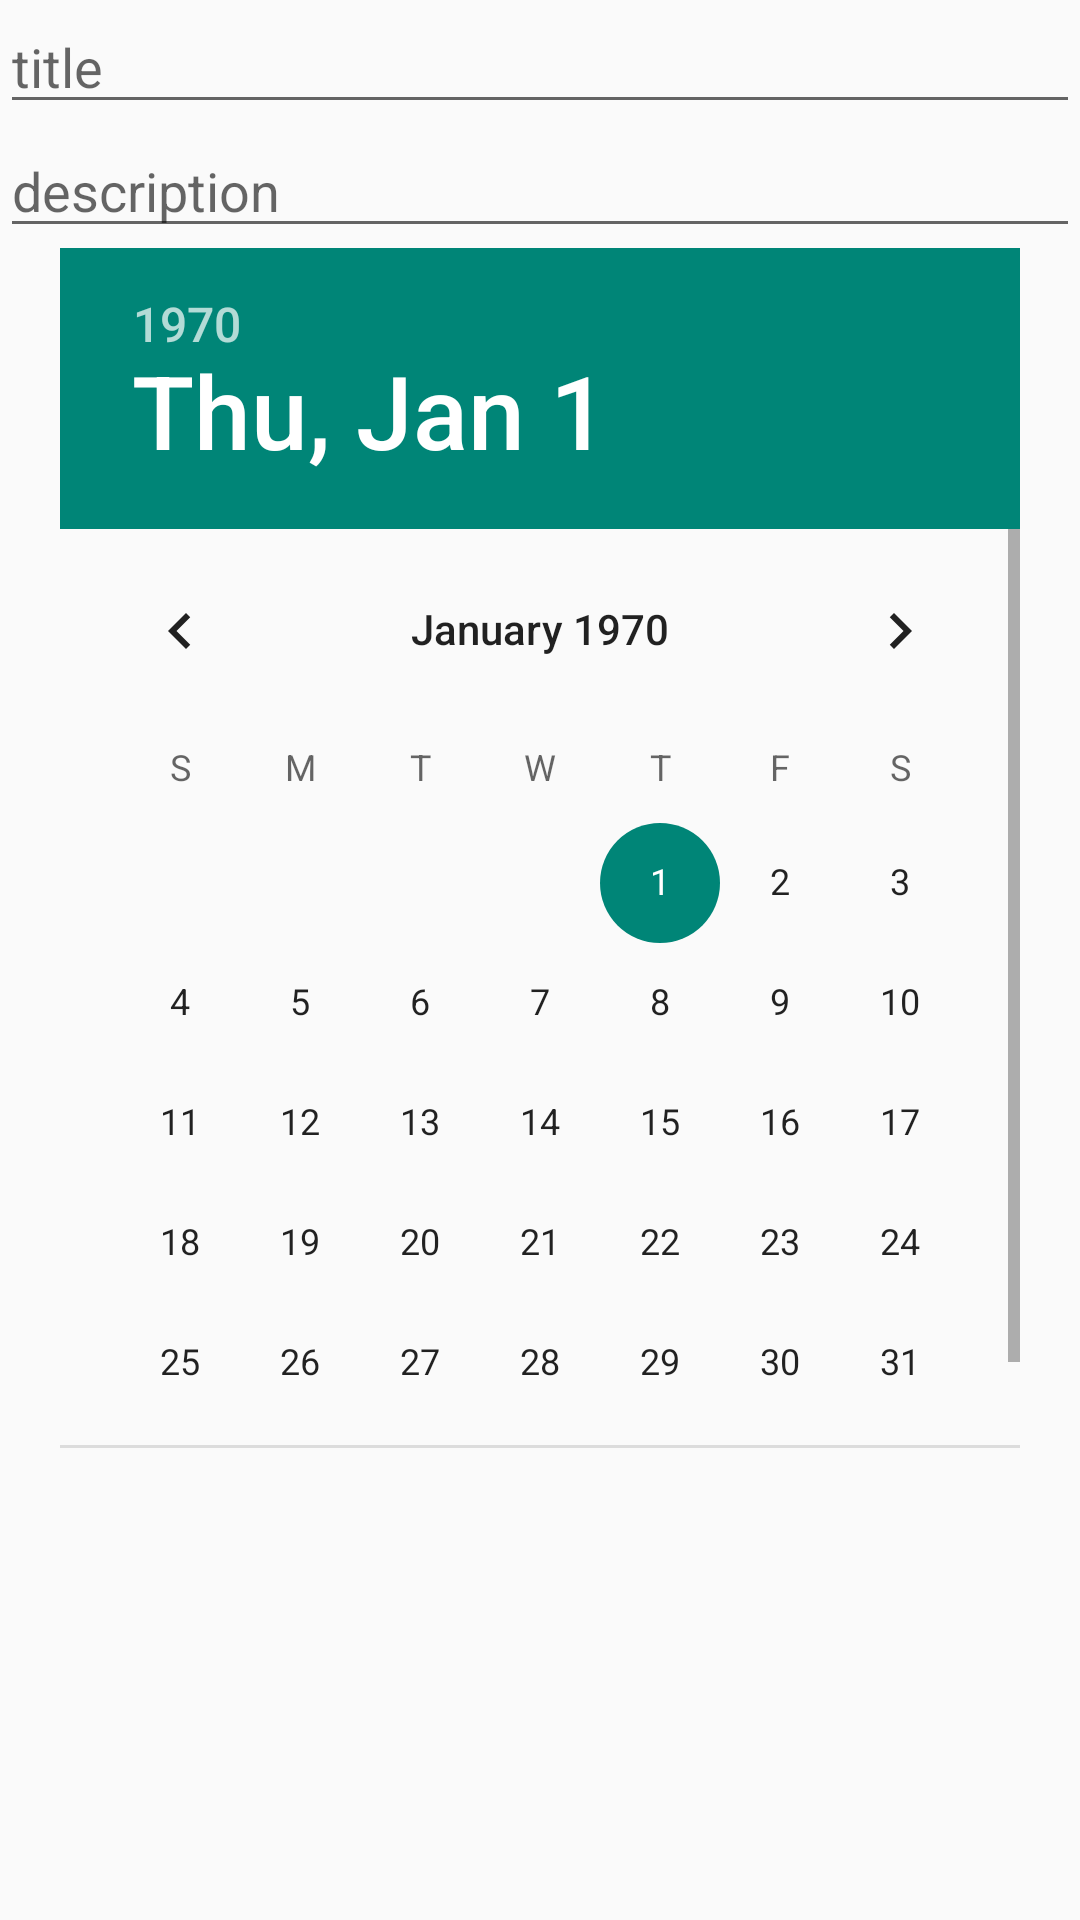

Reconstruct the res/layout file that produces this screen, plus the resources it refers to.
<!-- AndroidManifest.xml: application theme AppTheme -->
<!-- res/layout/dialog_box.xml -->
<?xml version="1.0" encoding="utf-8"?>
<RelativeLayout xmlns:android="http://schemas.android.com/apk/res/android"
    android:orientation="vertical"
    android:layout_width="match_parent"
    android:layout_height="match_parent">

    <EditText
        android:id="@+id/edtxt1"
        android:layout_width="match_parent"
        android:layout_height="wrap_content"
        android:hint="title" />
    <EditText
        android:id="@+id/edtxt2"
        android:layout_below="@+id/edtxt1"
        android:hint="description"
        android:layout_width="match_parent"
        android:layout_height="wrap_content"
        />
    <DatePicker
        android:id="@+id/date"
        android:layout_marginLeft="20dp"
        android:layout_marginRight="20dp"
        android:layout_below="@+id/edtxt2"

        android:layout_width="wrap_content"
        android:layout_height="400dp">
    </DatePicker>

</RelativeLayout>
<!-- resources referenced by this layout -->
<resources>
  <style name="AppTheme" parent="Theme.AppCompat.Light.DarkActionBar">
          
          <item name="colorPrimary">#bb002f</item>
  </style>
</resources>
